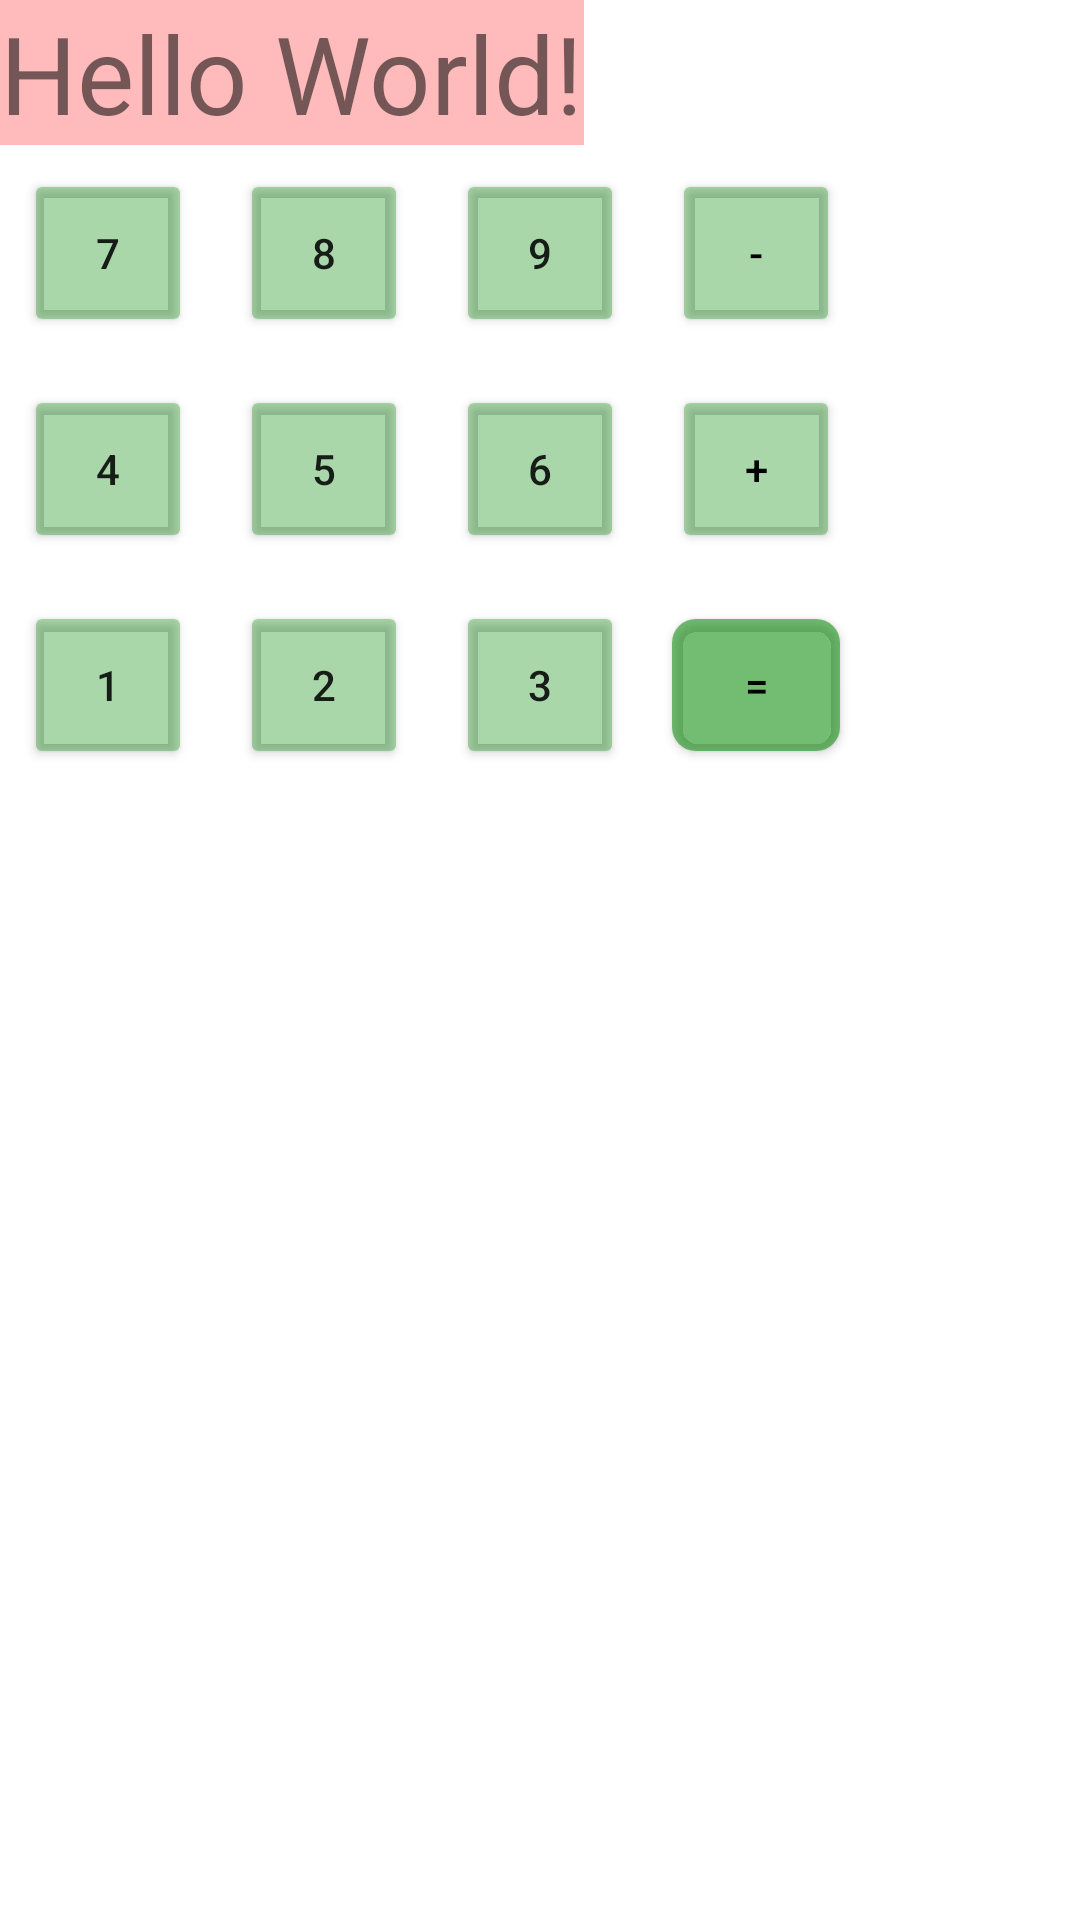

Produce the Android XML layout that renders to this screen, including the resource entries it uses.
<!-- AndroidManifest.xml: activity theme Theme.Lesson4 -->
<!-- res/layout/activity_main.xml -->
<?xml version="1.0" encoding="utf-8"?>
<LinearLayout
    xmlns:android="http://schemas.android.com/apk/res/android"
    xmlns:app="http://schemas.android.com/apk/res-auto"
    xmlns:tools="http://schemas.android.com/tools"
    android:layout_width="match_parent"
    android:layout_height="match_parent"
    android:orientation="vertical"
    tools:context=".MainActivity">

    <TextView
        android:layout_width="wrap_content"
        android:layout_height="wrap_content"
        android:text="@string/greetings"
        android:textSize="@dimen/greetings_text_size"
        android:background="@color/red_text_background"
        />

    <LinearLayout
        android:orientation="horizontal"
        android:layout_width="match_parent"
        android:layout_height="wrap_content">
        <Button
            style="@style/CalcButtonStyle"
            android:text="7"/>
        <Button
            style="@style/CalcButtonStyle"
            android:text="8"/>
        <Button
            style="@style/CalcButtonStyle"
            android:text="9"/>
        <Button
            style="@style/CalcButtonSignStyle"
            android:text="-"/>

    </LinearLayout>

    <LinearLayout
        android:orientation="horizontal"
        android:layout_width="match_parent"
        android:layout_height="wrap_content">
        <Button
            style="@style/CalcButtonStyle"
            android:text="4"/>
        <Button
            style="@style/CalcButtonStyle"
            android:text="5"/>
        <Button
            style="@style/CalcButtonStyle"
            android:text="6"/>
        <Button
            style="@style/CalcButtonSignStyle"
            android:text="+"/>

    </LinearLayout>

    <LinearLayout
        android:orientation="horizontal"
        android:layout_width="match_parent"
        android:layout_height="wrap_content">
        <Button
            style="@style/CalcButtonStyle"
            android:text="1"/>
        <Button
            style="@style/CalcButtonStyle"
            android:text="2"/>
        <Button
            style="@style/CalcButtonStyle"
            android:text="3"/>
        <com.google.android.material.button.MaterialButton
            style="@style/CalcButtonSignStyle"
            android:text="="/>
    </LinearLayout>


</LinearLayout>
<!-- resources referenced by this layout -->
<resources>
  <color name="red_text_background">#44FF0000</color>
  <dimen name="greetings_text_size">36sp</dimen>
  <string name="greetings">Hello World!</string>
  <style name="CalcButtonSignStyle" parent="@style/CalcButtonStyle">
          <item name="android:textColor">@color/black</item>
          <item name="cornerRadius">@dimen/calc_button_corner_radius</item>
          
      </style>
  <style name="CalcButtonStyle">
          <item name="android:layout_margin">@dimen/default_margin</item>
          <item name="android:layout_width">@dimen/calc_button_width</item>
          <item name="android:layout_height">@dimen/calc_button_height</item>
          <item name="android:backgroundTint">@color/calc_button_tint</item>
      </style>
  <style name="Theme.Lesson4" parent="Theme.MaterialComponents.DayNight.DarkActionBar">
          
          <item name="colorPrimary">@color/purple_500</item>
          <item name="colorPrimaryVariant">@color/purple_700</item>
          <item name="colorOnPrimary">@color/white</item>
          
          <item name="colorSecondary">@color/teal_200</item>
          <item name="colorSecondaryVariant">@color/teal_700</item>
          <item name="colorOnSecondary">@color/black</item>
          
          <item name="android:statusBarColor" tools:targetApi="l">?attr/colorPrimaryVariant</item>
          
      </style>
  <color name="black">#FF000000</color>
  <dimen name="calc_button_corner_radius">8dp</dimen>
  <dimen name="default_margin">@dimen/half_margin</dimen>
  <dimen name="calc_button_width">56dp</dimen>
  <dimen name="calc_button_height">56dp</dimen>
  <color name="calc_button_tint">#55008800</color>
  <color name="purple_500">#FF6200EE</color>
  <color name="purple_700">#FF3700B3</color>
  <color name="white">#FFFFFFFF</color>
  <color name="teal_200">#FF03DAC5</color>
  <color name="teal_700">#FF018786</color>
  <dimen name="half_margin">8dp</dimen>
</resources>
